Dataset: processed (GitHub, ioanatudorache/proiect-retele-neuronale2). Classes: Andromeda, Pegasus, Ursa Major, Ursa Minor.

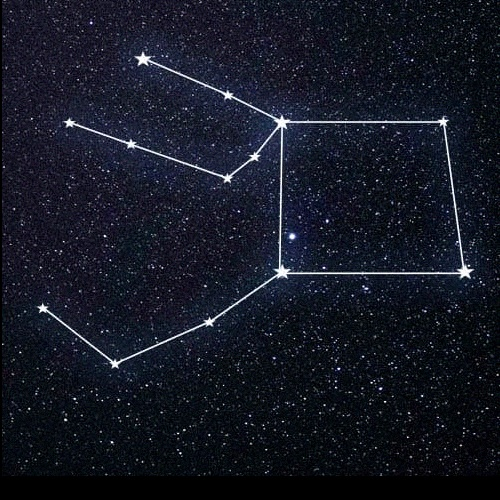
Label: Pegasus

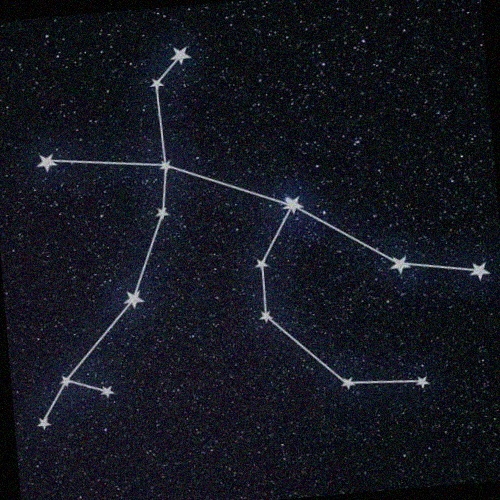
Label: Andromeda

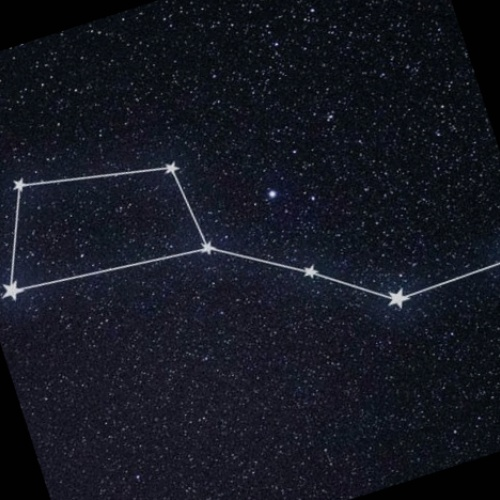
Label: Ursa Major

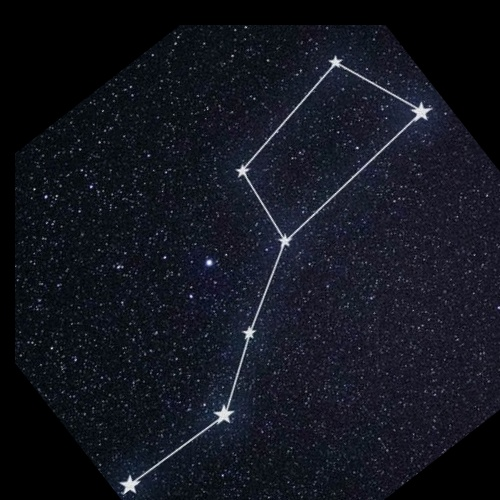
Label: Ursa Major

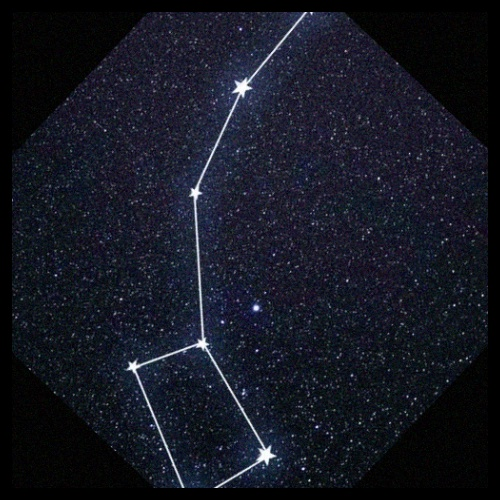
Label: Ursa Minor

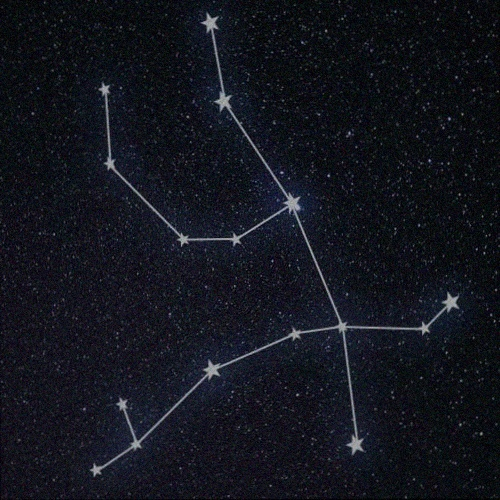
Label: Andromeda
